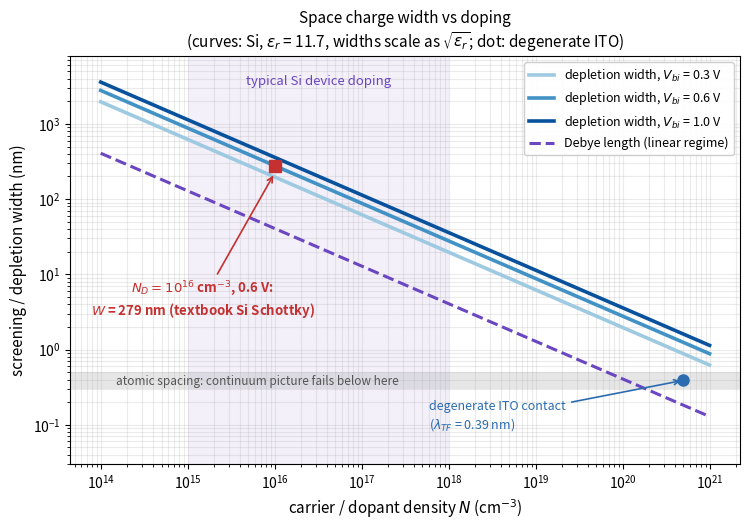

The matplotlib source for this figure:
"""
screening.py - how wide is the space charge region at a junction?

Three length scales, three regimes:

1. Thomas-Fermi length (degenerate electronic screening; metals and
   transparent conductors like ITO at n ~ 1e20-1e21 cm^-3):

       lambda_TF = sqrt( 2 eps_r eps0 E_F / (3 e^2 n) ),
       E_F = (hbar^2 / 2m) (3 pi^2 n)^(2/3)

2. Debye length (linear screening, valid while e*phi << kT):

       lambda_D = sqrt( eps_r eps0 kB T / (e^2 N) )

3. Mott-Schottky depletion width (full depletion, valid when e*V_bi >> kT;
   the standard Schottky-diode and p-n junction result):

       W = sqrt( 2 eps_r eps0 V_bi / (e N) )  =  lambda_D * sqrt(2 e V_bi / kT)

The dominant knob is N: W scales as N^(-1/2), so doping sets the width far
more strongly than permittivity or built-in potential, which both enter under
square roots.

Validity floor: when a formula returns a length below the interatomic spacing
(~0.3-0.5 nm) the continuum picture has failed and the physical answer is
"about one atomic plane", not the printed number.
"""

import numpy as np
import matplotlib
matplotlib.use("Agg")
import matplotlib.pyplot as plt

E0 = 1.602176634e-19      # C
EPS0 = 8.8541878128e-12   # F/m
KB = 1.380649e-23         # J/K
HBAR = 1.054571817e-34    # J s
ME = 9.1093837015e-31     # kg


def debye_length(eps_r, n_cm3, T=298.0):
    """Linear (Debye) screening length [m]."""
    n = np.asarray(n_cm3, dtype=float) * 1e6
    return np.sqrt(eps_r * EPS0 * KB * T / (E0**2 * n))


def depletion_width(eps_r, v_bi, n_cm3):
    """Mott-Schottky depletion width [m] for band bending v_bi [V]."""
    n = np.asarray(n_cm3, dtype=float) * 1e6
    return np.sqrt(2.0 * eps_r * EPS0 * v_bi / (E0 * n))


def thomas_fermi_length(eps_r, n_cm3):
    """Degenerate electronic screening length [m], free-electron E_F."""
    n = np.asarray(n_cm3, dtype=float) * 1e6
    ef = (HBAR**2 / (2 * ME)) * (3 * np.pi**2 * n) ** (2.0 / 3.0)
    return np.sqrt(2.0 * eps_r * EPS0 * ef / (3.0 * E0**2 * n))


if __name__ == "__main__":
    EPS_SI = 11.7        # silicon
    EPS_ITO = 9.0        # ITO (reported ~8.9-9.3)
    N_ITO = 5e20         # degenerate transparent conductor [cm^-3]

    print("Si Schottky junction, V_bi = 0.6 V:")
    print(f"{'N_D (cm^-3)':>14} {'lambda_D (nm)':>15} {'W_dep (nm)':>12}")
    for n in [1e14, 1e15, 1e16, 1e17, 1e18, 1e19, 1e20]:
        ld = debye_length(EPS_SI, n) * 1e9
        w = depletion_width(EPS_SI, 0.6, n) * 1e9
        flag = "  <- degenerate: use Thomas-Fermi instead" if n >= 1e19 else ""
        print(f"{n:>14.0e} {ld:>15.1f} {w:>12.1f}{flag}")
    ltf = thomas_fermi_length(EPS_ITO, N_ITO) * 1e9
    print(f"\nITO contact (n = {N_ITO:.0e} cm^-3): lambda_TF = {ltf:.2f} nm")

    # ---- figure: W vs doping density ---------------------------------------
    fig, ax = plt.subplots(figsize=(7.6, 5.4))
    N = np.logspace(14, 21, 300)

    for v, c in [(0.3, "#9ecae1"), (0.6, "#4292c6"), (1.0, "#08519c")]:
        ax.loglog(N, depletion_width(EPS_SI, v, N) * 1e9, color=c, lw=2.6,
                  label=f"depletion width, $V_{{bi}}$ = {v:.1f} V")
    ax.loglog(N, debye_length(EPS_SI, N) * 1e9, color="#6b46c1", lw=2.2,
              ls="--", label="Debye length (linear regime)")

    ax.axvspan(1e15, 1e18, color="#6b46c1", alpha=0.08, lw=0)
    ax.text(np.sqrt(1e15 * 1e18), 4500, "typical Si device doping",
            ha="center", va="top", fontsize=9.5, color="#6b46c1")

    ax.axhspan(0.3, 0.5, color="#777777", alpha=0.18, lw=0)
    ax.text(1.5e14, 0.38, "atomic spacing: continuum picture fails below here",
            fontsize=8.5, color="#555555", va="center")

    ax.plot(N_ITO, ltf, "o", color="#2b6cb0", ms=8, zorder=5)
    ax.annotate(f"degenerate ITO contact\n($\\lambda_{{TF}}$ = {ltf:.2f} nm)",
                xy=(N_ITO, ltf), xytext=(6e17, 0.09), fontsize=9,
                color="#2b6cb0",
                arrowprops=dict(arrowstyle="->", color="#2b6cb0", lw=1.2))

    w_mid = depletion_width(EPS_SI, 0.6, 1e16) * 1e9
    ax.plot(1e16, w_mid, "s", color="#c53030", ms=8, zorder=5)
    ax.annotate(f"$N_D = 10^{{16}}$ cm$^{{-3}}$, 0.6 V:\n"
                f"$W$ = {w_mid:.0f} nm (textbook Si Schottky)",
                xy=(1e16, w_mid * 0.8), xytext=(1.5e15, 2.5),
                ha="center", va="bottom", fontsize=9.5, fontweight="bold",
                color="#c53030",
                arrowprops=dict(arrowstyle="->", color="#c53030", lw=1.2))

    ax.set_xlabel("carrier / dopant density $N$ (cm$^{-3}$)", fontsize=11)
    ax.set_ylabel("screening / depletion width (nm)", fontsize=11)
    ax.set_title("Space charge width vs doping\n"
                 f"(curves: Si, $\\varepsilon_r$ = {EPS_SI:g}, widths scale as "
                 "$\\sqrt{\\varepsilon_r}$; dot: degenerate ITO)", fontsize=11)
    ax.legend(fontsize=9, loc="upper right", framealpha=0.95)
    ax.grid(True, which="both", alpha=0.25)
    ax.set_ylim(0.03, 8000)
    fig.tight_layout()
    fig.savefig("depletion_width_vs_doping.svg")
    fig.savefig("depletion_width_vs_doping.png", dpi=200)
    print("wrote depletion_width_vs_doping.svg / .png")
